Photos from the image-classification dataset "ecg_images" in the GitHub repository SiddhiDeshmukh310/CardioScan. Its 2 classes are: abnormal, normal.

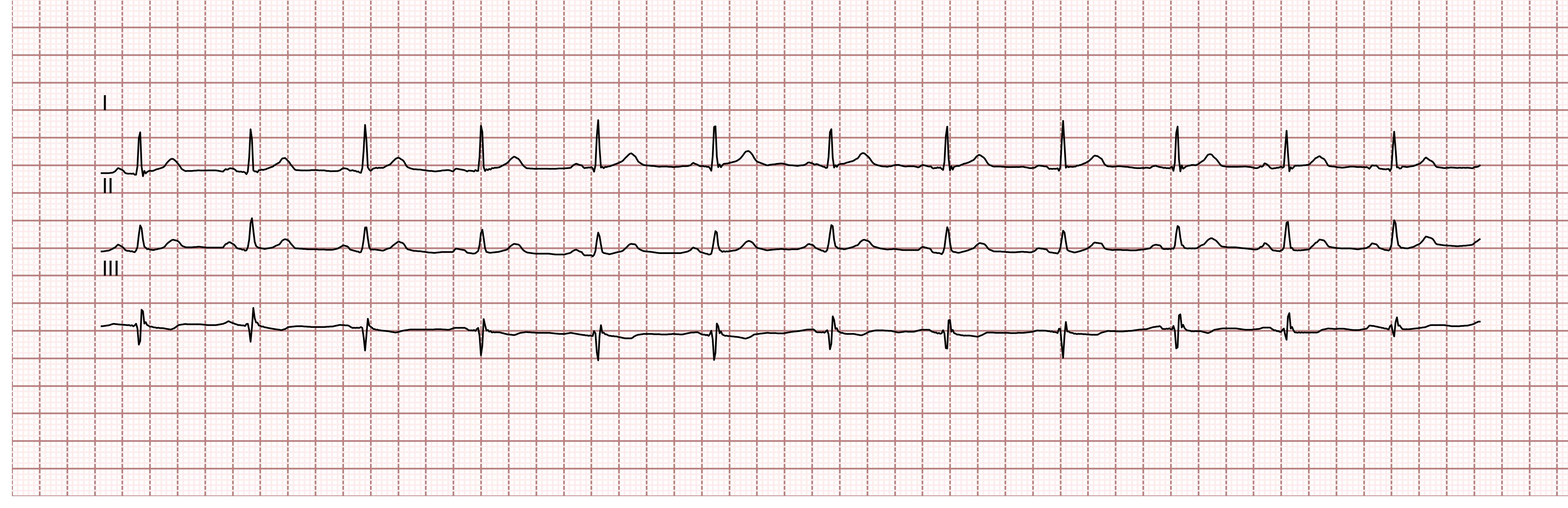
Label: abnormal

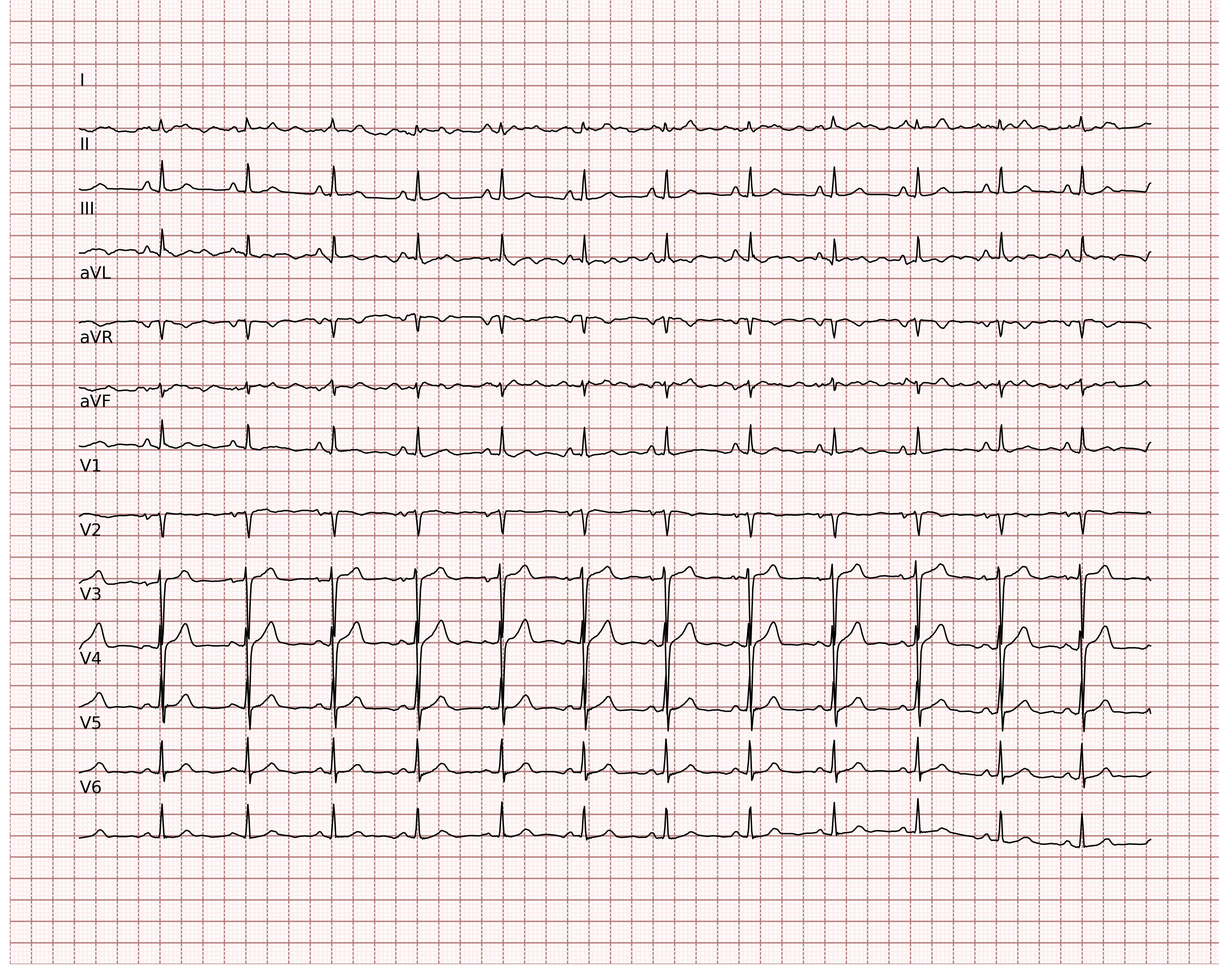
Label: normal

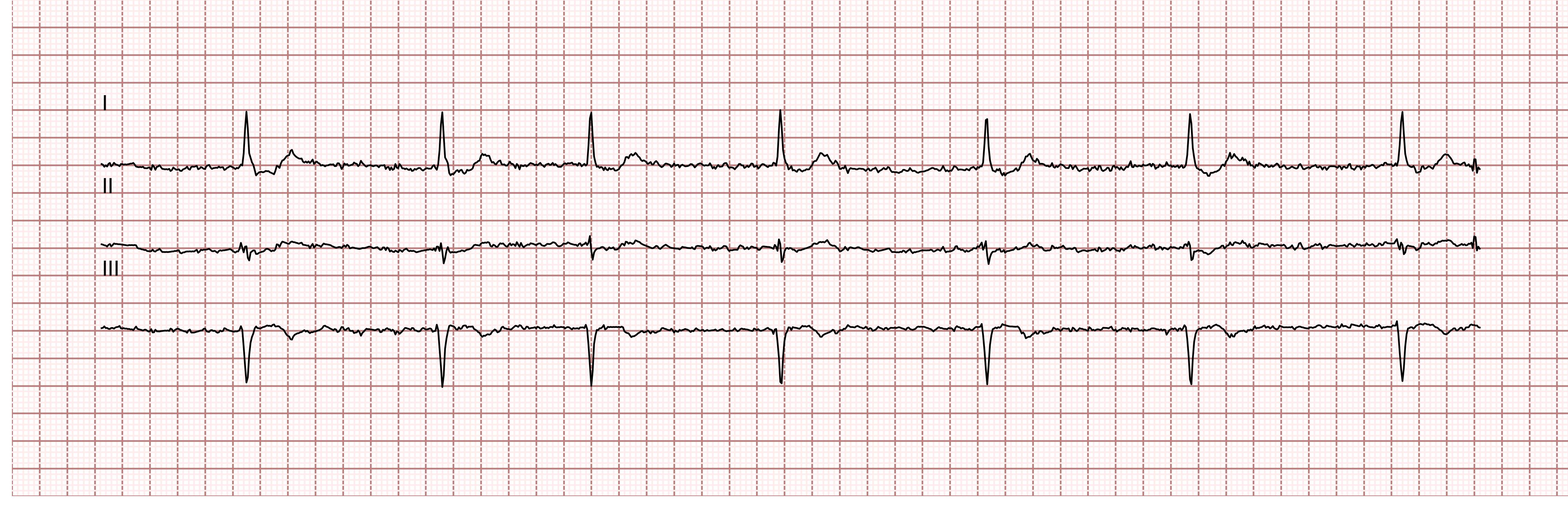
Label: normal

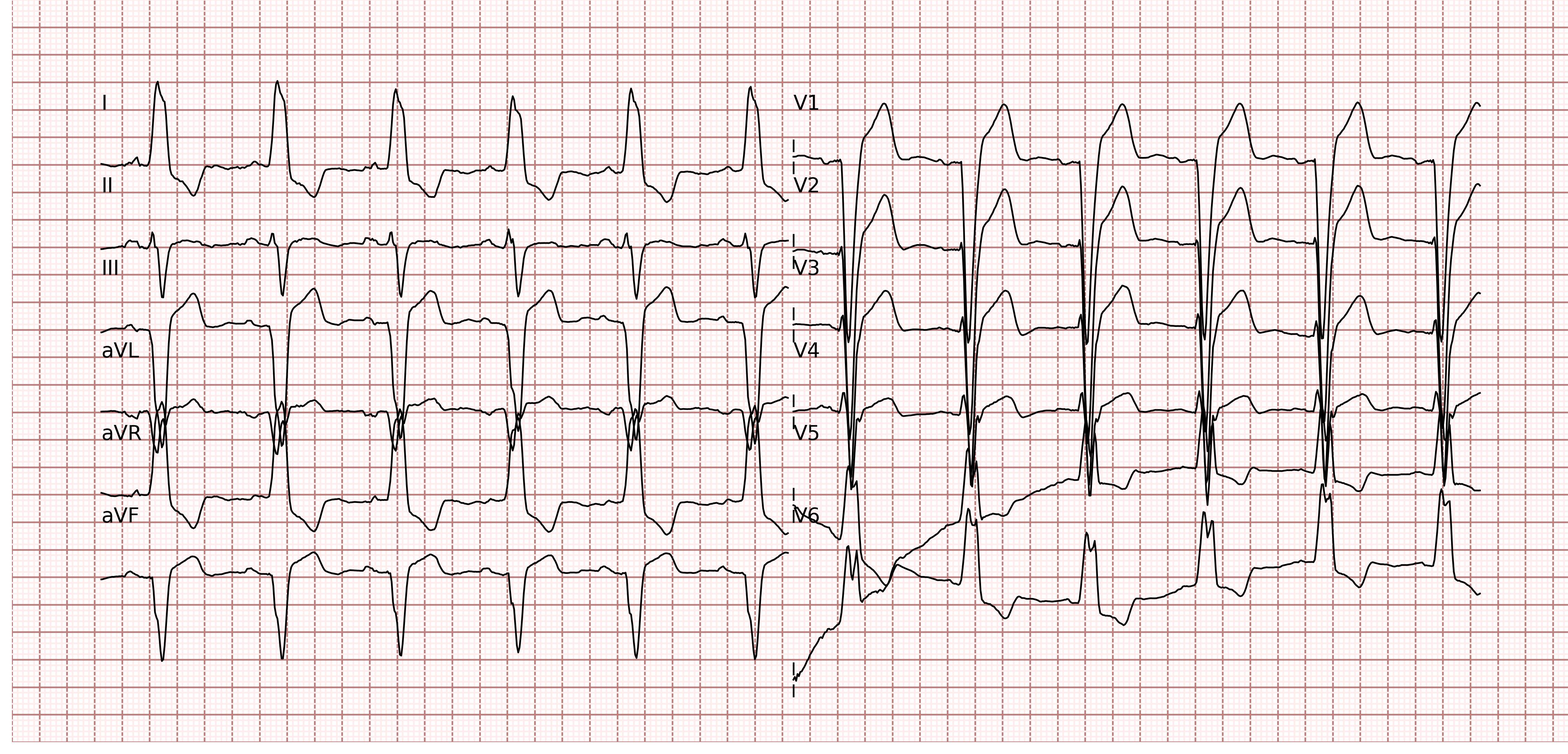
Label: normal

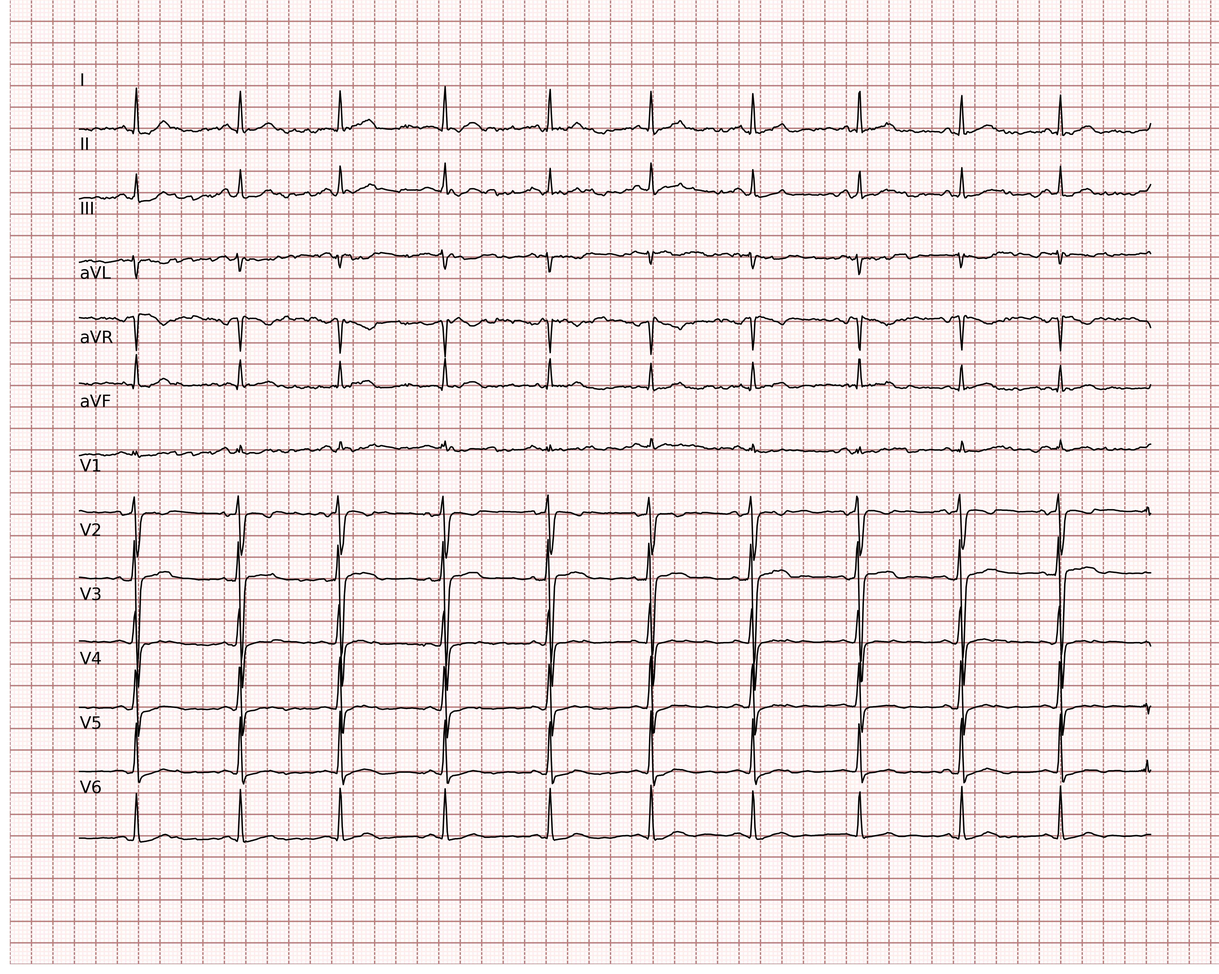
Label: normal

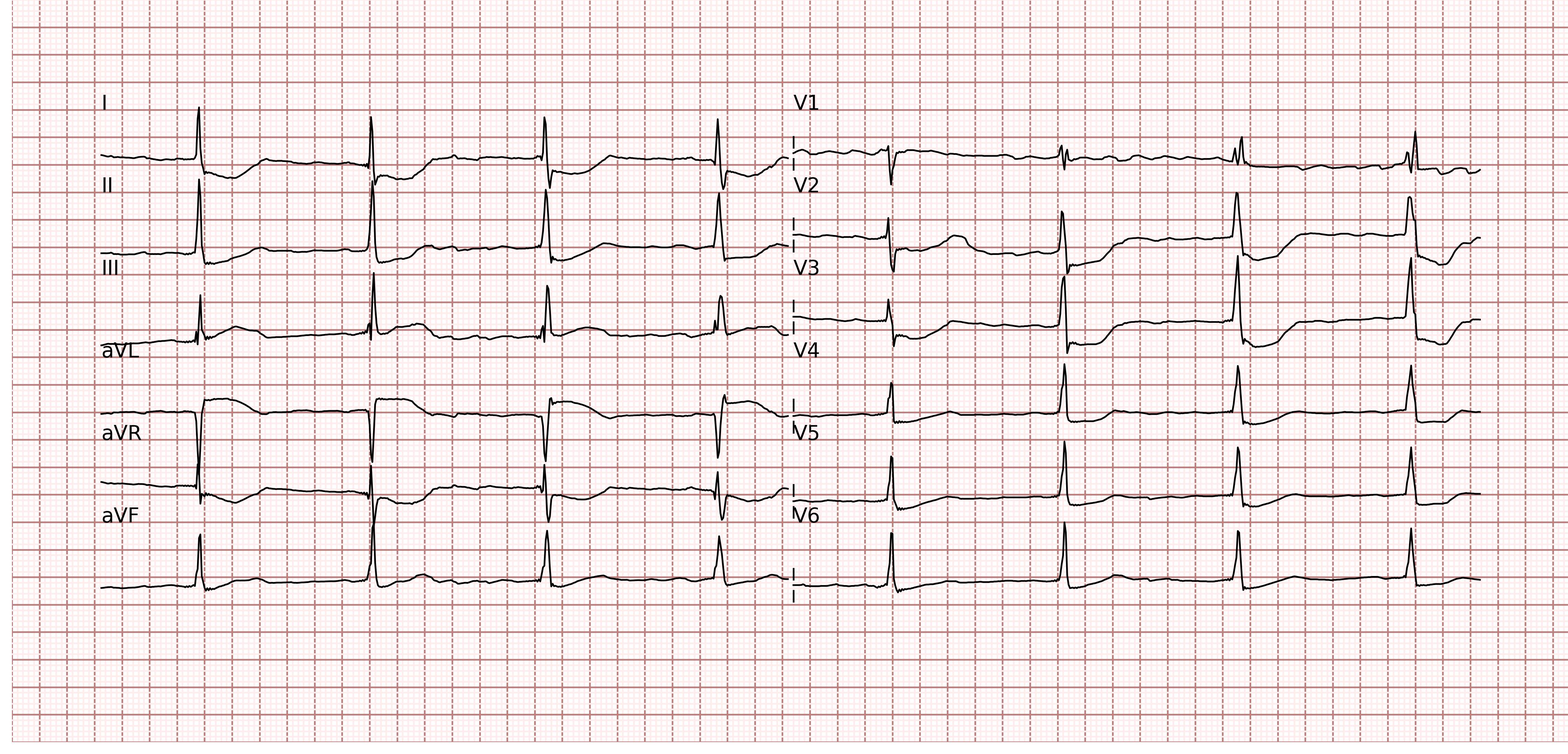
Label: normal
